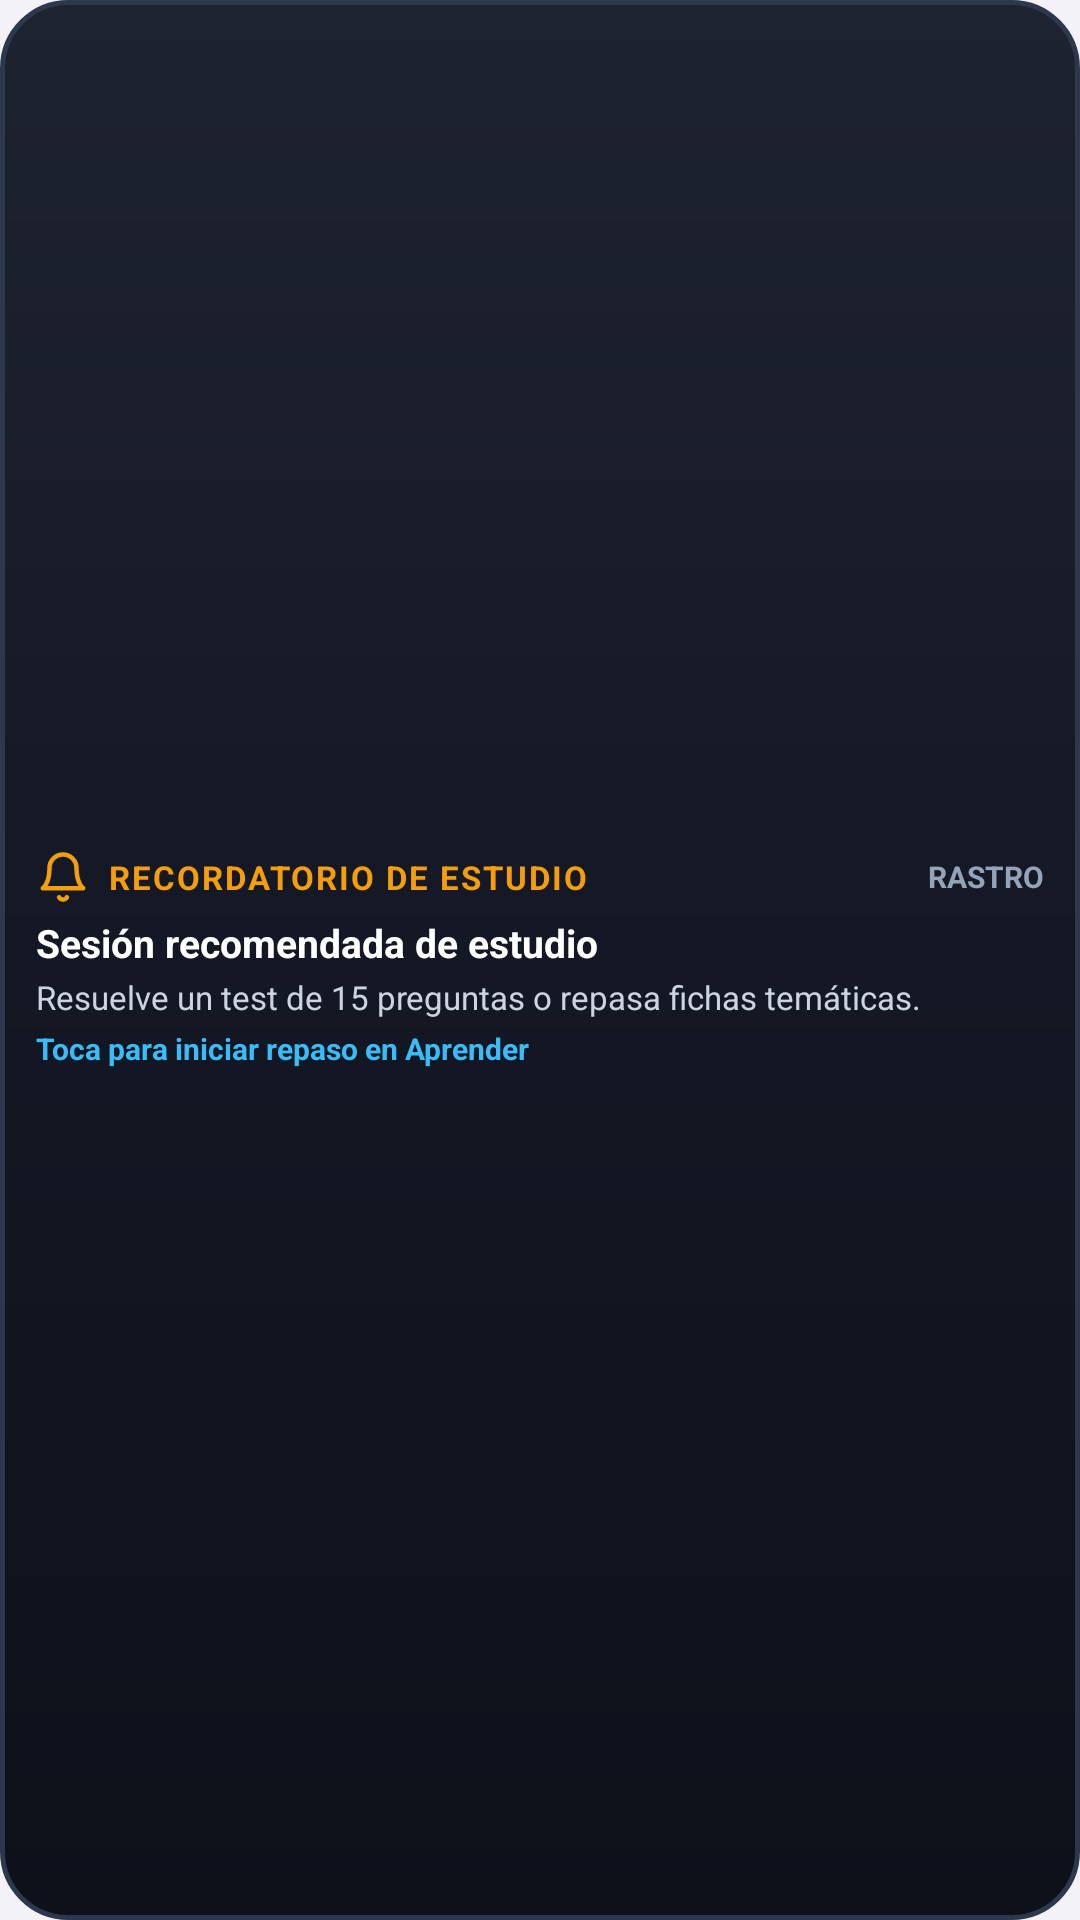

This screen was rendered from an Android layout file. Write that file and the resources it references.
<!-- AndroidManifest.xml: application theme AppTheme -->
<!-- res/layout/widget_study_reminder.xml -->
<?xml version="1.0" encoding="utf-8"?>
<LinearLayout xmlns:android="http://schemas.android.com/apk/res/android"
    android:id="@+id/widget_reminder_root"
    android:layout_width="match_parent"
    android:layout_height="match_parent"
    android:orientation="vertical"
    android:background="@drawable/widget_background"
    android:padding="12dp"
    android:gravity="center_vertical">

    
    <LinearLayout
        android:layout_width="match_parent"
        android:layout_height="wrap_content"
        android:orientation="horizontal"
        android:gravity="center_vertical"
        android:layout_marginBottom="4dp">

        <ImageView
            android:layout_width="18dp"
            android:layout_height="18dp"
            android:src="@drawable/ic_bell_vector"
            android:contentDescription="Recordatorio"
            android:layout_marginEnd="6dp" />

        <TextView
            android:layout_width="0dp"
            android:layout_height="wrap_content"
            android:layout_weight="1"
            android:text="RECORDATORIO DE ESTUDIO"
            android:textColor="#F59E0B"
            android:textSize="11sp"
            android:textStyle="bold"
            android:letterSpacing="0.06" />

        <TextView
            android:layout_width="wrap_content"
            android:layout_height="wrap_content"
            android:text="RASTRO"
            android:textColor="#94A3B8"
            android:textSize="10sp"
            android:textStyle="bold" />
    </LinearLayout>

    
    <TextView
        android:id="@+id/widget_reminder_title"
        android:layout_width="match_parent"
        android:layout_height="wrap_content"
        android:text="Sesión recomendada de estudio"
        android:textColor="#FFFFFF"
        android:textSize="13sp"
        android:textStyle="bold"
        android:layout_marginBottom="2dp" />

    <TextView
        android:id="@+id/widget_reminder_body"
        android:layout_width="match_parent"
        android:layout_height="wrap_content"
        android:text="Resuelve un test de 15 preguntas o repasa fichas temáticas."
        android:textColor="#CBD5E1"
        android:textSize="11sp"
        android:lineSpacingExtra="1dp"
        android:maxLines="2"
        android:ellipsize="end"
        android:layout_marginBottom="3dp" />

    
    <TextView
        android:layout_width="match_parent"
        android:layout_height="wrap_content"
        android:text="Toca para iniciar repaso en Aprender"
        android:textColor="#38BDF8"
        android:textSize="10sp"
        android:textStyle="bold" />

</LinearLayout>
<!-- resources referenced by this layout -->
<resources>
  <!-- drawable ic_bell_vector (drawable) -->
  <vector xmlns:android="http://schemas.android.com/apk/res/android"
      android:width="24dp"
      android:height="24dp"
      android:viewportWidth="24"
      android:viewportHeight="24">
      <path
          android:strokeColor="#F59E0B"
          android:strokeWidth="2"
          android:strokeLineCap="round"
          android:strokeLineJoin="round"
          android:pathData="M18,8A6,6 0 0,0 6,8C6,15 3,17 3,17H21S18,15 18,8Z" />
      <path
          android:strokeColor="#F59E0B"
          android:strokeWidth="2"
          android:strokeLineCap="round"
          android:strokeLineJoin="round"
          android:pathData="M13.73,21A2,2 0 0,1 10.27,21" />
  </vector>
  <!-- drawable widget_background (drawable) -->
  <?xml version="1.0" encoding="utf-8"?>
  <shape xmlns:android="http://schemas.android.com/apk/res/android"
      android:shape="rectangle">
      <corners android:radius="22dp" />
      <gradient
          android:startColor="#1E2330"
          android:centerColor="#141824"
          android:endColor="#0D111A"
          android:angle="270" />
      <stroke
          android:width="1.5dp"
          android:color="#2E384D" />
  </shape>
  <style name="AppTheme" parent="Theme.AppCompat.Light.DarkActionBar">
          
          <item name="colorPrimary">@color/colorPrimary</item>
          <item name="colorPrimaryDark">@color/colorPrimaryDark</item>
          <item name="colorAccent">@color/colorAccent</item>
          
          <item name="android:windowBackground">#F2F2F7</item>
      </style>
  <!-- not gathered from this repository: default colours our renderer supplied (Android Studio template values) -->
  <color name="colorPrimary">#FF6200EE</color>
  <color name="colorPrimaryDark">#FF3700B3</color>
  <color name="colorAccent">#FF03DAC5</color>
</resources>
